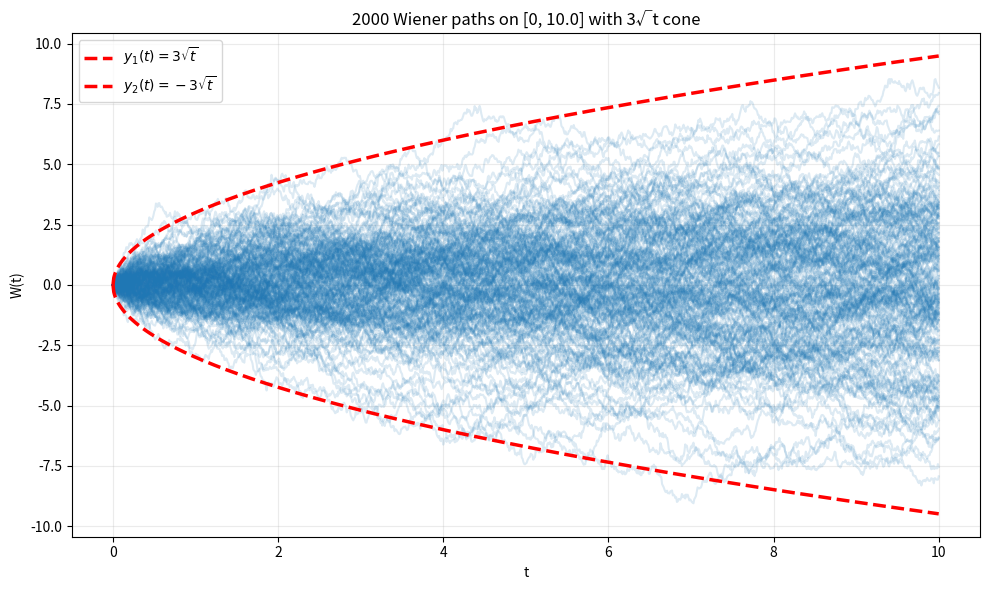

Write Python code to recreate this figure.
import numpy as np
import matplotlib.pyplot as plt

#if 99.7% of points of a standard Wiener process W(t) lie within the cone defined by y=3√t and y=-3√t for t in [0,T], it follows a normal distribution with mean 0 and variance t at each time t.

# ----- parameters -----
np.random.seed(42)
n_paths = 2000
T = 10.0
n_steps = 1000
dt = T / n_steps

# ----- simulate standard Wiener process (Brownian motion) -----
# W_0 = 0, W_{t+dt} - W_t ~ Normal(0, dt)
incr = np.sqrt(dt) * np.random.randn(n_paths, n_steps)
W = np.zeros((n_paths, n_steps + 1))
W[:, 1:] = np.cumsum(incr, axis=1)

t = np.linspace(0.0, T, n_steps + 1)
cone = 3.0 * np.sqrt(t)
upper, lower = cone, -cone

# ----- fraction of all simulated points inside the cone -----
inside = (W <= upper) & (W >= lower)         # shape: (n_paths, n_steps+1)
percent_all_points = inside.mean() * 100.0

# Per-time fraction (useful to see it stays ~99.7% across t>0)
per_t_percent = inside.mean(axis=0) * 100.0
avg_per_t_percent_excl0 = per_t_percent[1:].mean()   # exclude t=0 to avoid 0/0 quirks

# Optional: standardize and check |W_t|/sqrt(t) <= 3 directly (exclude t=0)
Z = W[:, 1:] / np.sqrt(t[1:])
percent_3sigma_check = (np.abs(Z) <= 3.0).mean() * 100.0

print(f"Percentage of ALL simulated points inside the cone: {percent_all_points:.3f}%")
print(f"Average per-time percentage (t>0): {avg_per_t_percent_excl0:.3f}%")
print(f'3-sigma check via Z = W_t/√t (t>0): {percent_3sigma_check:.3f}% (theory ≈ 99.7%)')

# ----- visualization (thicker paths) -----
plt.figure(figsize=(10, 6))

n_show = 200  # still plot a subset for clarity
plt.plot(t, W[:n_show, :].T, color='tab:blue', alpha=0.15, lw=1.5)  # thicker + slightly more opaque

# boundary lines
plt.plot(t, upper, 'r--', lw=2.5, label=r'$y_1(t)=3\sqrt{t}$')
plt.plot(t, lower, 'r--', lw=2.5, label=r'$y_2(t)=-3\sqrt{t}$')

plt.title(f'{n_paths} Wiener paths on [0, {T}] with 3√t cone')
plt.xlabel('t')
plt.ylabel('W(t)')
plt.legend(loc='upper left')
plt.grid(alpha=0.25)
plt.tight_layout()
plt.show()
